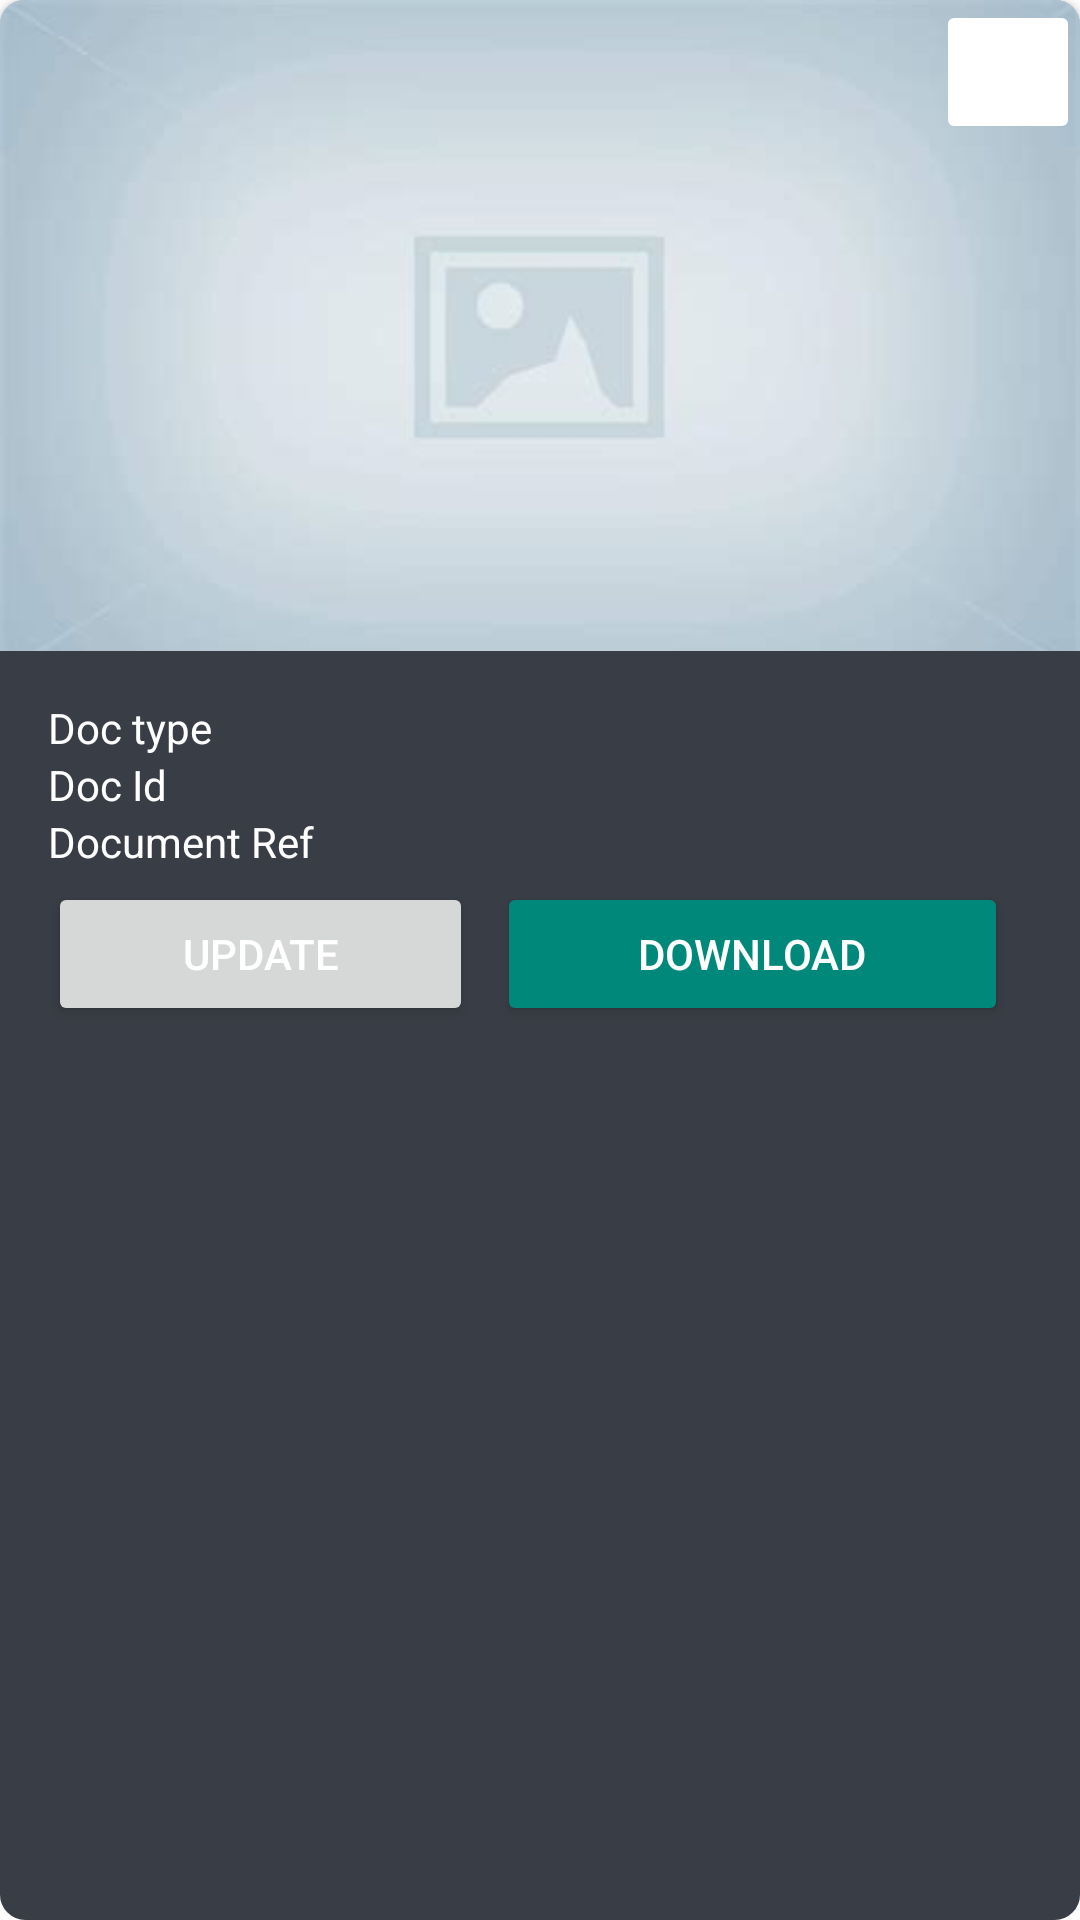

Layout XML and referenced resources for this Android screen:
<!-- AndroidManifest.xml: application theme Theme.QR -->
<!-- res/layout/dialog_document_details.xml -->
<?xml version="1.0" encoding="utf-8"?>
<androidx.constraintlayout.widget.ConstraintLayout xmlns:android="http://schemas.android.com/apk/res/android"
    xmlns:app="http://schemas.android.com/apk/res-auto"
    xmlns:tools="http://schemas.android.com/tools"
    android:layout_width="match_parent"
    android:layout_height="wrap_content"
    android:layout_margin="16dp"
    android:background="@drawable/document_background"
    android:backgroundTint="@color/secondary_blue"
    tools:ignore="HardcodedText">

    <FrameLayout
        android:id="@+id/doc_view"
        android:layout_width="match_parent"
        android:layout_height="wrap_content"
        android:layout_marginBottom="-80dp"
        app:layout_constraintEnd_toEndOf="parent"
        app:layout_constraintStart_toStartOf="parent"
        app:layout_constraintTop_toTopOf="parent">

        <androidx.cardview.widget.CardView
            android:layout_width="match_parent"
            android:layout_height="wrap_content"
            android:layout_marginBottom="-8dp"
            app:cardCornerRadius="8dp">

            <com.google.android.material.imageview.ShapeableImageView
                android:id="@+id/imageView"
                android:layout_width="match_parent"
                android:layout_height="wrap_content"
                android:layout_alignParentStart="true"
                android:layout_alignParentTop="true"
                android:layout_alignParentEnd="true"
                android:adjustViewBounds="true"
                android:scaleType="centerCrop"
                android:src="@drawable/placeholder_doc" />
        </androidx.cardview.widget.CardView>
    </FrameLayout>

    <ImageButton
        android:id="@+id/delete_button"
        android:layout_width="wrap_content"
        android:layout_height="wrap_content"
        android:backgroundTint="@color/zxing_transparent"
        android:contentDescription="Delete Attendance Button"
        android:minWidth="48dp"
        android:minHeight="48dp"
        android:src="@drawable/baseline_delete_24"
        app:layout_constraintEnd_toEndOf="parent"
        app:layout_constraintTop_toTopOf="parent"
        app:tint="@color/delete" />

    <RelativeLayout
        android:layout_width="match_parent"
        android:layout_height="wrap_content"
        android:padding="16dp"
        app:layout_constraintEnd_toEndOf="parent"
        app:layout_constraintHorizontal_bias="0.5"
        app:layout_constraintStart_toStartOf="parent"
        app:layout_constraintTop_toBottomOf="@id/doc_view"
        app:layout_constraintVertical_bias="0.5">

        <TextView
            android:id="@+id/doc_type"
            android:layout_width="match_parent"
            android:layout_height="wrap_content"
            android:text="Doc type"
            android:textColor="@color/white" />

        <TextView
            android:id="@+id/doc_id"
            android:layout_width="match_parent"
            android:layout_height="wrap_content"
            android:layout_below="@id/doc_type"
            android:text="Doc Id"
            android:textColor="@color/white" />

        <TextView
            android:id="@+id/doc_ref"
            android:layout_width="match_parent"
            android:layout_height="wrap_content"
            android:layout_below="@id/doc_id"
            android:ellipsize="start"
            android:includeFontPadding="true"
            android:maxLines="1"
            android:singleLine="true"
            android:text="Document Ref"
            android:textColor="@color/white" />

        <LinearLayout
            android:layout_width="match_parent"
            android:layout_height="wrap_content"
            android:layout_below="@id/doc_ref"
            android:clipToPadding="false"
            android:gravity="center"
            android:orientation="horizontal"
            android:paddingTop="4dp"
            android:showDividers="middle">

            <Button
                android:id="@+id/update_button"
                android:layout_width="0dp"
                android:layout_height="wrap_content"
                android:layout_weight="1"
                android:text="Update"
                android:textColor="@color/white"
                android:visibility="visible" />

            <Space
                android:layout_width="8dp"
                android:layout_height="wrap_content" />

            <Button
                android:id="@+id/download_button"
                android:layout_width="0dp"
                android:layout_height="wrap_content"
                android:layout_weight="1.2"
                android:backgroundTint="@color/download"
                android:text="Download"
                android:textColor="@color/white"
                android:visibility="visible" />

            <Space
                android:layout_width="8dp"
                android:layout_height="wrap_content" />

        </LinearLayout>
    </RelativeLayout>

</androidx.constraintlayout.widget.ConstraintLayout>
<!-- resources referenced by this layout -->
<resources>
  <color name="delete">#E53935</color>
  <color name="download">#00897B</color>
  <color name="secondary_blue">#393E46</color>
  <color name="white">#FFFFFFFF</color>
  <!-- drawable document_background (drawable) -->
  <ripple xmlns:android="http://schemas.android.com/apk/res/android"
      android:color="@color/teal_700">
      <item>
          <shape android:shape="rectangle">
              <solid android:color="#E7E7E7" />
              <corners android:radius="8dp" />
              <stroke
                  android:width="1dp"
                  android:color="#ffffff" />
          </shape>
      </item>
  </ripple>
  <!-- drawable placeholder_doc: jpg bitmap (drawable, 5450 bytes) -->
  <style name="Theme.QR" parent="Theme.MaterialComponents.DayNight.NoActionBar">
          
          <item name="colorPrimary">@color/primary_blue</item>
          <item name="colorPrimaryVariant">@color/primary_blue</item>
          <item name="colorOnPrimary">@color/white</item>
          
          <item name="colorSecondary">@color/teal_200</item>
          <item name="colorSecondaryVariant">@color/teal_700</item>
          <item name="colorOnSecondary">@color/black</item>
          
          <item name="android:statusBarColor">?attr/colorPrimaryVariant</item>
          
          <item name="android:forceDarkAllowed">false</item>
      </style>
  <color name="teal_700">#FF018786</color>
  <color name="primary_blue">#1D232A</color>
  <color name="teal_200">#FF03DAC5</color>
  <color name="black">#FF000000</color>
</resources>
